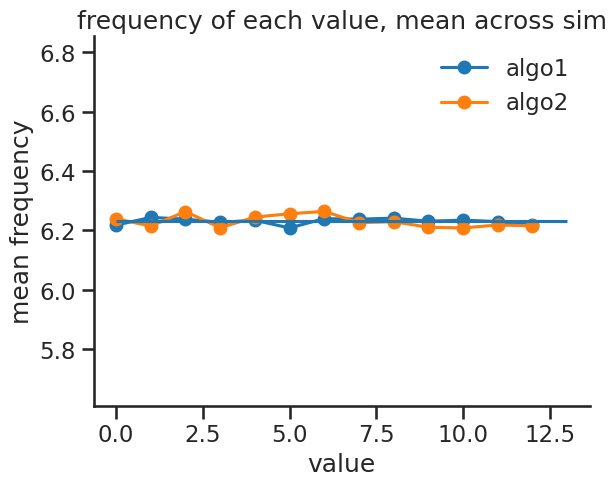
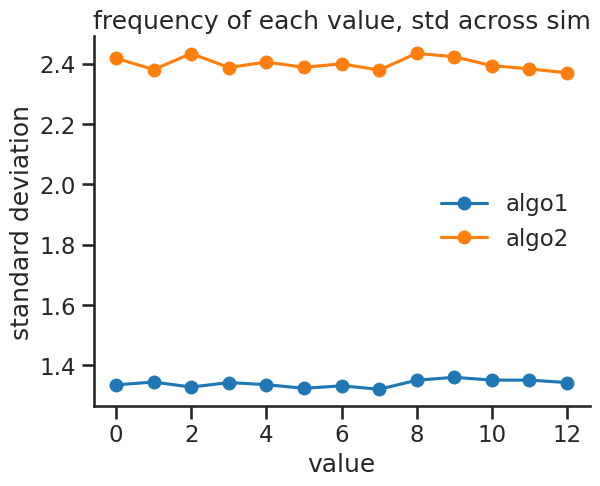

Write Python code to recreate these figures, in order.
#!/usr/bin/env python3
# -*- coding: utf-8 -*-
"""
Created on Tue Mar 24 11:55:20 2020

[redacted]
"""

import numpy as np
import matplotlib.pyplot as plt
import seaborn as sns

sns.set_context('talk')
sns.set_style('ticks')

# %% sampling scheme simulation

reflectances = np.arange(13).astype(int)
n = 9
sample_repeat = 9


def algo1(reflectances, n, sample_repeat):
    # [redacted]
    # build n x n matrix with values drawn from reflectances with at most >sample_repeat< repeats of each value
    draw_set = np.repeat(reflectances, sample_repeat)
    board = np.random.choice(draw_set, (n, n), replace=False)
    return board


def algo2(reflectances, n):
    # simply sampling with replacement
    board = np.random.choice(reflectances, n*n, replace=True).reshape((n,n))
    return board


nsim = 10000

sim1 = np.zeros((nsim, n*n))
sim2 = np.zeros((nsim, n*n))

for i in range(nsim):

    sim1[i,:] = algo1(reflectances, n, sample_repeat=sample_repeat).flatten()
    sim2[i,:] = algo2(reflectances, n).flatten()


sim1 = sim1.astype(int)
sim2 = sim2.astype(int)
    
# %%

def calculate_frequency(sim):
    freq = np.zeros((nsim, len(reflectances)))
    for i in range(nsim):
        for j, v in enumerate(reflectances):
            freq[i, j] = np.sum(sim[i,:]==v)
    return freq
        
freq1 = calculate_frequency(sim1)
freq2 = calculate_frequency(sim2)


# %%
expectedmeanvalue = n*n / len(reflectances)

plt.figure()
plt.plot(freq1.mean(axis=0), 'o-', label='algo1')
plt.plot(freq2.mean(axis=0), 'o-', label='algo2')
plt.hlines(y=expectedmeanvalue, xmin=0, xmax=len(reflectances))
plt.legend(frameon=False)
plt.ylim(0.9*expectedmeanvalue, 1.1*expectedmeanvalue) # +- 10%
plt.xlabel('value')
plt.ylabel('mean frequency')
plt.title('frequency of each value, mean across sim')
sns.despine()


plt.figure()
plt.plot(freq1.std(axis=0), 'o-', label='algo1')
plt.plot(freq2.std(axis=0), 'o-', label='algo2')
plt.legend(frameon=False)
plt.xlabel('value')
plt.ylabel('standard deviation')
plt.title('frequency of each value, std across sim')
sns.despine()


# it seems that algorithm1 (using a given draw set that is a multiple of the 
# vector, and sampling from it without replacement) gives a smaller variability 
# in the frequency of selected values than
# algorithm 2, which is simply drawing with replacement). I remember I explored
# the reason for this years ago, but now I can't remember the theoretical reason
# why it is like this.

# So, better stay with algorithm 1